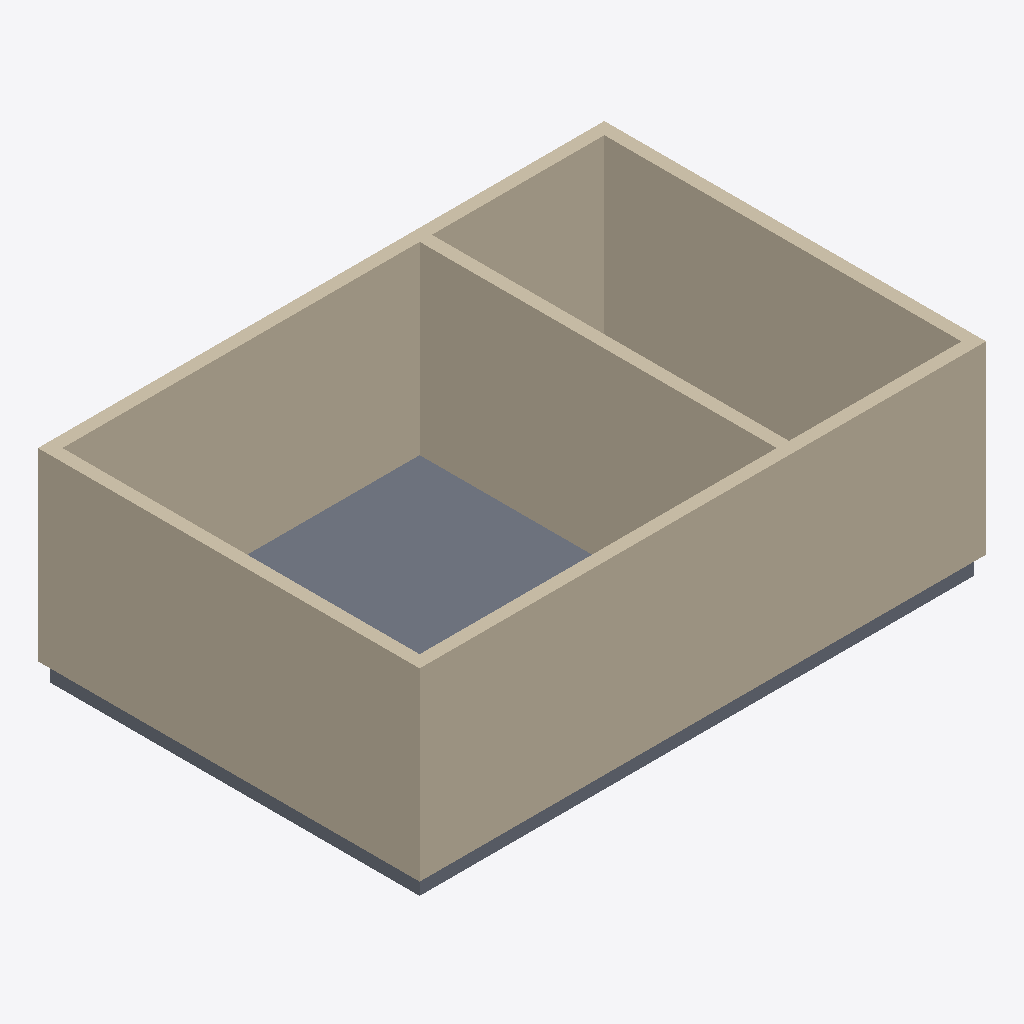
Isometric view of an IFC building model (IFC-SPF (STEP), schema IFC4, length unit millimetre), seen from the south-west, elements coloured by IFC class: 5 walls (beige), 1 slab (grey).
Extent 9.2 m × 6.2 m × 3.3 m (x, y, z). Storeys (1): Ground Floor at 0.00 m. Elements (6): 5 IfcWall, 1 IfcSlab.

HEADER;
FILE_DESCRIPTION(('ViewDefinition [CoordinationView_V2.0, QuantityTakeOffAddOnView]','RevitIdentifiers [VersionGUID: 738b1157-71c2-4396-b785-2f861657f034, NumberOfSaves: 0]'),'2;1');
FILE_NAME('result.ifc','2026-06-08T12:48:42+08:00',(''),(''),'ODA SDAI 24.12','Autodesk Revit 25.1.0.44 (ENU) - IFC 25.1.0.44','');
FILE_SCHEMA(('IFC4'));
ENDSEC;
DATA;
#27=IFCPROJECT('1JTCajqmb96e9FffCLeRXL',#18,'c-revit-task-02-result',$,$,'Community Quiet Room result','',(#22),#727);
#38=IFCSITE('1JTCajqmb96e9FffCLeRXN',#18,'Default',$,$,#37,$,$,.ELEMENT.,(42,24,53,508911),(-71,-15,-29,-58837),0.0,$,$);
#32=IFCBUILDING('1JTCajqmb96e9FffCLeRXK',#18,'',$,$,#30,$,'',.ELEMENT.,$,$,#31);
#35=IFCBUILDINGSTOREY('1pYn5NSS93bhU5BuOML$Uh',#18,'Ground Floor',$,'Level:Level 1',#34,$,'Ground Floor',.ELEMENT.,0.0);
#265=IFCWALL('1pYn5NSS93bhU5BuOML$hL',#18,'Basic Wall:Wall 1:2785',$,'Basic Wall:Wall 1',#250,#264,'2785',.NOTDEFINED.);
#399=IFCWALL('1pYn5NSS93bhU5BuOML$hN',#18,'Basic Wall:Wall 1:2787',$,'Basic Wall:Wall 1',#387,#398,'2787',.NOTDEFINED.);
#444=IFCWALL('1pYn5NSS93bhU5BuOML$hG',#18,'Basic Wall:Wall 1:2788',$,'Basic Wall:Wall 1',#432,#443,'2788',.NOTDEFINED.);
#489=IFCWALL('1pYn5NSS93bhU5BuOML$hH',#18,'Basic Wall:Wall 1:2789',$,'Basic Wall:Wall 1',#477,#488,'2789',.NOTDEFINED.);
#354=IFCWALL('1pYn5NSS93bhU5BuOML$hM',#18,'Basic Wall:Wall 1:2786',$,'Basic Wall:Wall 1',#342,#353,'2786',.NOTDEFINED.);
#535=IFCSLAB('1pYn5NSS93bhU5BuOML$hS',#18,'Floor:Floor 1:2792',$,'Floor:Floor 1',#521,#534,'2792',.FLOOR.);
ENDSEC;
